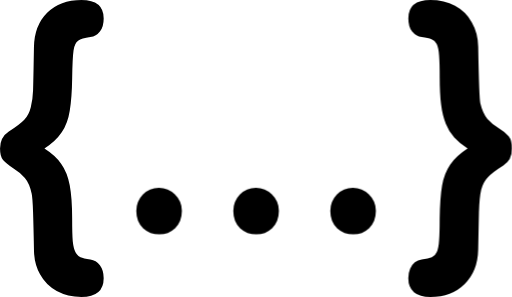
t = 0.00 s
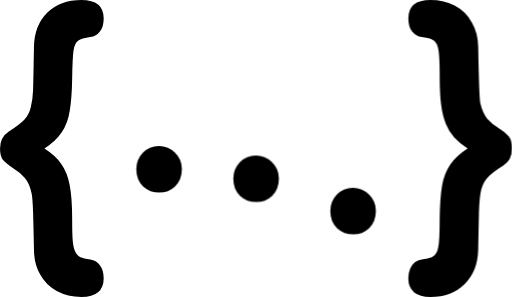
t = 0.40 s
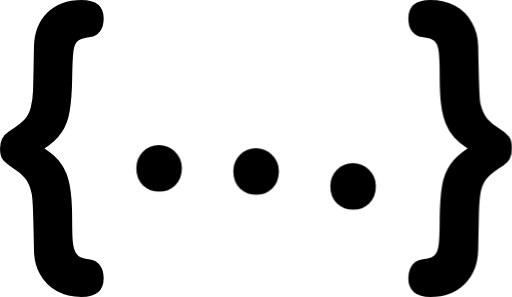
t = 0.53 s
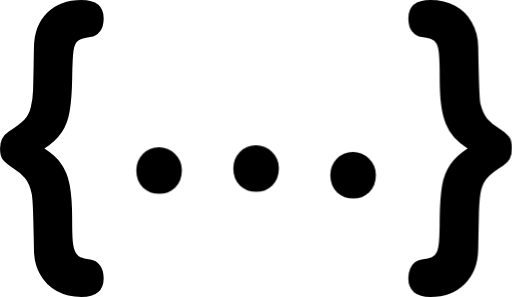
t = 0.65 s
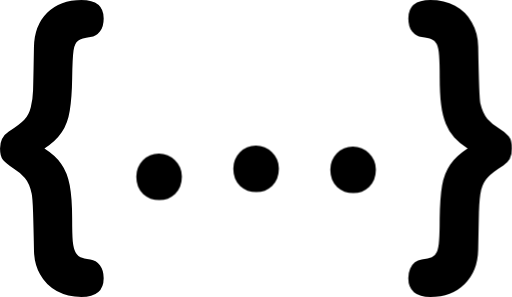
t = 0.78 s

The animated SVG that drew these frames (rendered in a browser with its animation timeline set to each time). Animation: 1 CSS @keyframes rule; one cycle of 0.90 s, repeats indefinitely.

<svg xmlns="http://www.w3.org/2000/svg" xmlns:xlink="http://www.w3.org/1999/xlink" width="225.978" height="131.1" viewBox="0 0 59.79 34.687">
    <style>
        use#dot1 {
            will-change: transform;
            animation: dots infinite .5s alternate cubic-bezier(0, 0, 0.2, 1);
            animation-delay: 0s;
        }
        use#dot2 {
            will-change: transform;
            animation: dots infinite .5s alternate cubic-bezier(0, 0, 0.2, 1);
            animation-delay: .2s;
        }
        use#dot3 {
            will-change: transform;
            animation: dots infinite .5s alternate cubic-bezier(0, 0, 0.2, 1);
            animation-delay: .4s;
        }

        @keyframes dots {
            from {
                transform: translateY(0px);
            } to {
                transform: translateY(-5px)
            }
        }
    </style>
    <path d="M5.186 17.352q1.257.794 1.965 1.788.708.975.99 2.5.283 1.517.283 3.9 0 1.788.07 2.636.09.85.32 1.282.248.45.584.578.336.144 1.15.27.673.1 1.115.668.442.578.442 1.517 0 2.185-2.602 2.185-1.61 0-2.885-.686-1.257-.686-1.947-1.95-.7-1.246-.708-2.87-.053-2.745-.106-4.406-.053-1.66-.16-2.15-.265-1.2-.796-1.824-.513-.614-1.363-1.138-.832-.542-1.186-.957Q0 18.273 0 17.352q0-1.336 1.027-2.004 1.274-.813 1.805-1.372.55-.578.76-1.463.23-.903.265-1.95.035-1.065.106-5.092.053-2.492 1.54-3.972Q7.01 0 9.505 0q2.602 0 2.602 2.15 0 .975-.442 1.535-.425.56-1.115.65-1.027.144-1.434.433-.407.29-.53 1.12-.124.83-.16 3.214-.035 2.33-.283 3.828-.23 1.48-.938 2.528-.7 1.047-2.018 1.896z"/>
    <use xlink:href="#dot" id="dot1"/>
    <use xlink:href="#dot" id="dot2" x="11.328"/>
    <use xlink:href="#dot" id="dot3" x="22.656"/>
    <path d="M54.604 17.352q-.956-.614-1.558-1.282-.602-.668-.99-1.625-.39-.957-.55-2.257-.16-1.318-.16-3.088 0-1.715-.07-2.618-.07-.92-.283-1.336-.212-.415-.602-.56-.372-.163-1.15-.253-.655-.1-1.115-.65-.442-.56-.442-1.535Q47.683 0 50.25 0q1.646 0 2.885.686 1.257.668 1.965 1.932.726 1.246.743 2.853.106 5.995.248 6.59.283 1.192.832 1.824.55.614 1.327 1.1.78.47 1.15.94.39.47.39 1.426 0 1.354-1.01 1.986-1.24.776-1.805 1.372-.55.578-.78 1.463-.212.867-.265 2.618-.035 1.75-.09 4.388-.053 2.492-1.575 3.99-1.504 1.517-4.018 1.517-1.24 0-1.912-.56-.655-.56-.655-1.625 0-.596.212-1.1.212-.488.55-.758.354-.27.796-.325.796-.108 1.186-.27.39-.163.584-.614.212-.45.265-1.336.07-.867.07-2.546.035-2.492.283-3.9.248-1.408.938-2.42.7-1.01 2.035-1.878z"/>
    <defs ><path id="dot" d="M18.602 27.374q-1.097 0-1.894-.722-.796-.722-.796-2.022 0-1.1.76-1.896.76-.795 1.876-.795 1.115 0 1.894.795.796.776.796 1.896 0 1.282-.796 2.022-.78.722-1.84.722z"/></defs>
</svg>
